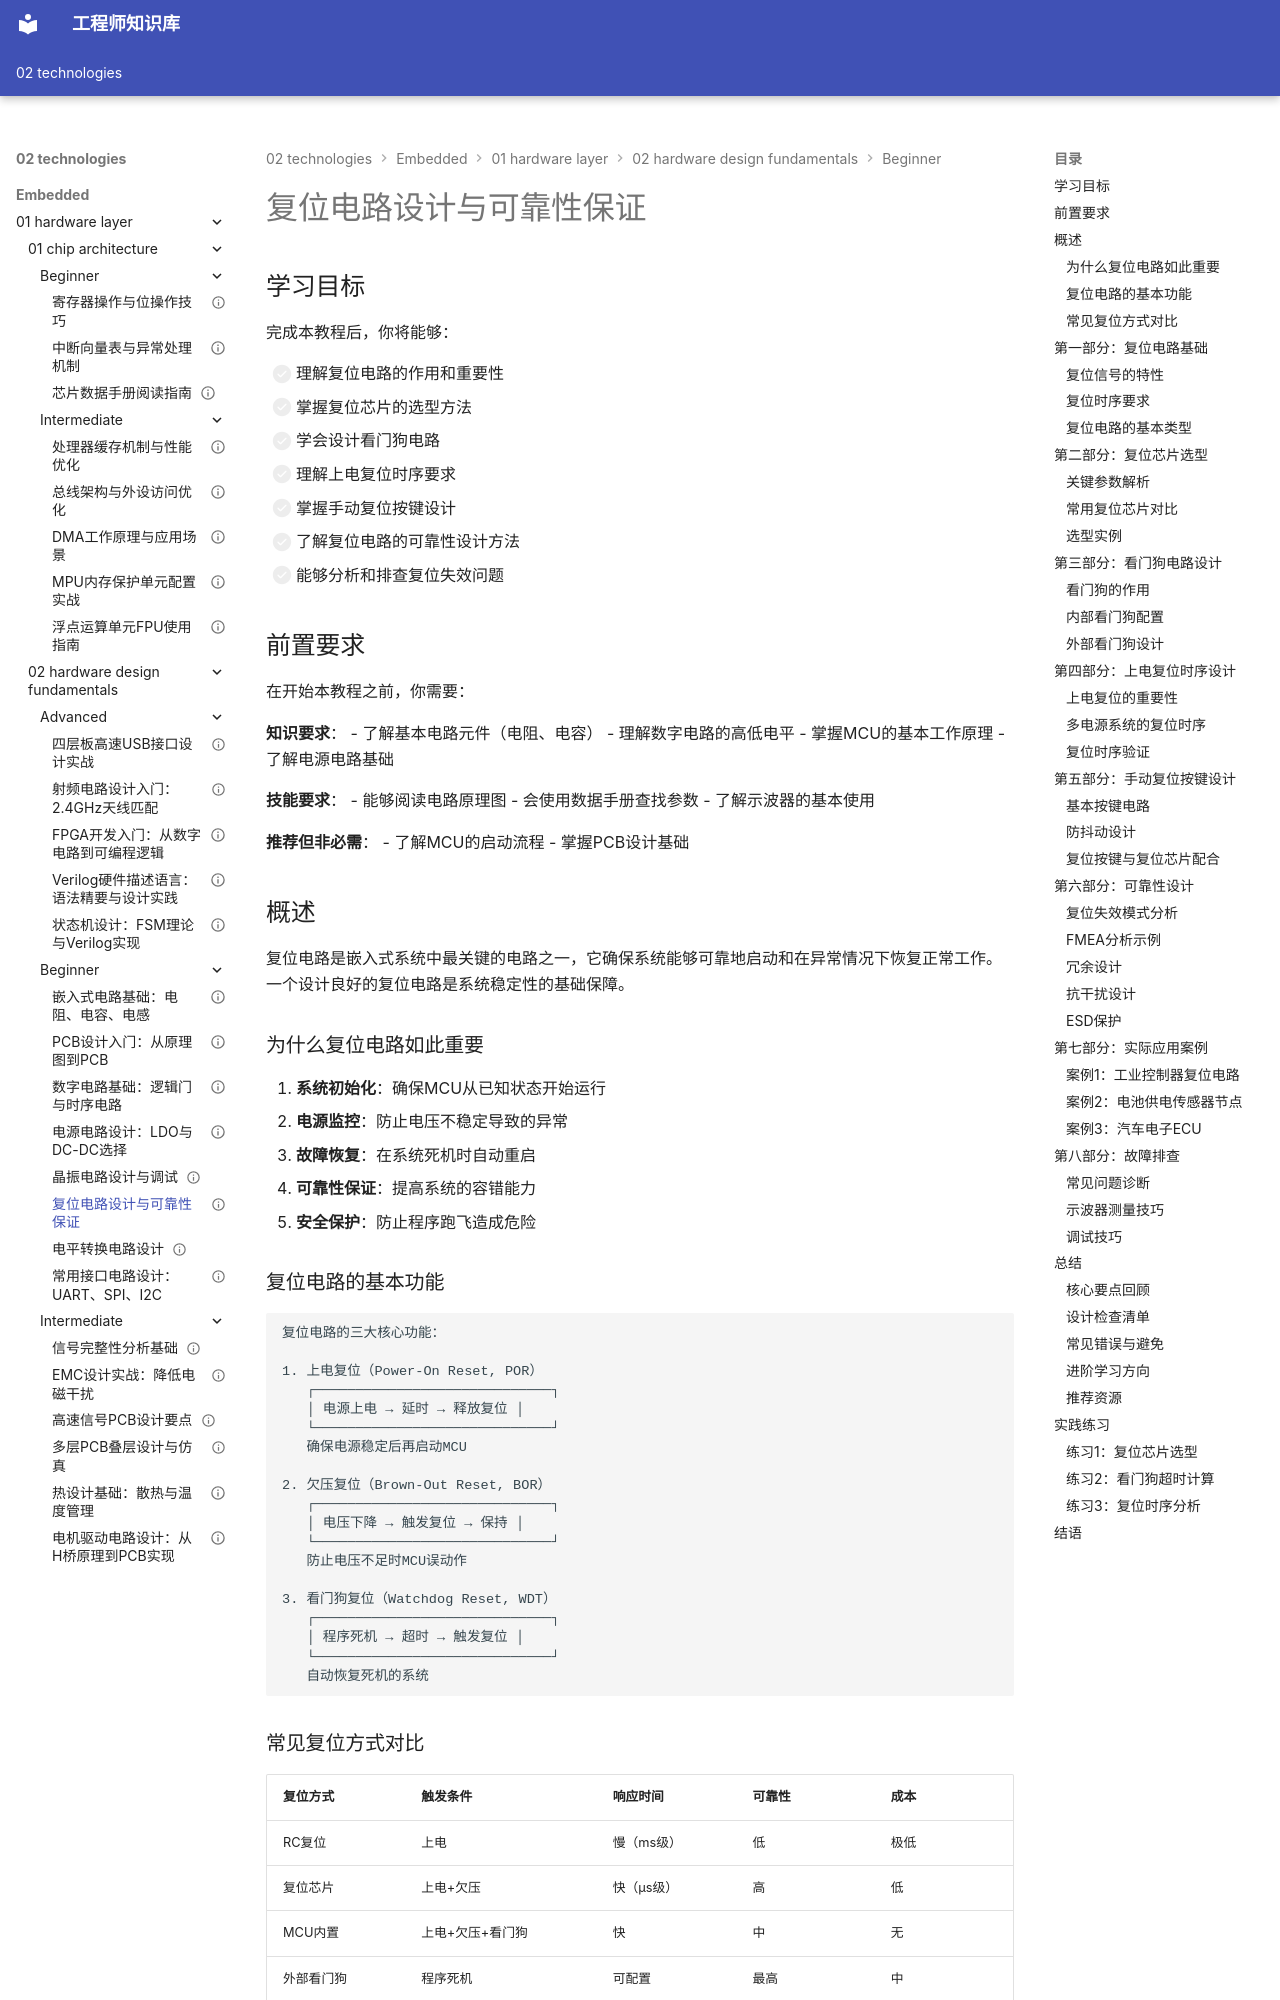

repository: Vuiora/knowledge-os · page: 02-technologies/embedded/01-hardware-layer/02-hardware-design-fundamentals/beginner/06-reset-circuit/index.html · generator: mkdocs

---
title: "复位电路设计与可靠性保证"
description: "深入理解复位电路的工作原理、设计方法和可靠性保证措施，掌握复位芯片选型、看门狗电路设计、上电复位时序和手动复位按键设计，确保系统可靠启动和运行"
slug: "reset-circuit-design"

# 分类信息
domain: "01-hardware-layer"
module: "02-hardware-design-fundamentals"
content_type: "tutorial"
skill_level: "beginner"

# 标签和关联
tags:
  - 复位电路
  - 看门狗
  - 系统可靠性
  - 上电复位
  - 电源监控
prerequisites:
  - "01-basic-components"
  - "04-power-supply-design"
related_contents:
  - "05-crystal-oscillator"
  - "03-digital-circuits"

# 学习信息
estimated_time: 45
difficulty_score: 2

# 作者和版本
author: "嵌入式知识平台内容团队"
author_id: ""
created_at: "2026-03-07"
updated_at: "2026-03-07"
version: "1.0.0"

# 语言和本地化
language: "zh-CN"
translations: []

# 状态和可见性
status: "draft"
is_featured: false
is_premium: false

# SEO和元数据
keywords:
  - 复位电路设计
  - 看门狗电路
  - 上电复位
  - 系统可靠性
  - 复位芯片
  - 手动复位
cover_image: ""
---

# 复位电路设计与可靠性保证

## 学习目标

完成本教程后，你将能够：


- [ ] 理解复位电路的作用和重要性
- [ ] 掌握复位芯片的选型方法
- [ ] 学会设计看门狗电路
- [ ] 理解上电复位时序要求
- [ ] 掌握手动复位按键设计
- [ ] 了解复位电路的可靠性设计方法
- [ ] 能够分析和排查复位失效问题

## 前置要求

在开始本教程之前，你需要：

**知识要求**：
- 了解基本电路元件（电阻、电容）
- 理解数字电路的高低电平
- 掌握MCU的基本工作原理
- 了解电源电路基础

**技能要求**：
- 能够阅读电路原理图
- 会使用数据手册查找参数
- 了解示波器的基本使用

**推荐但非必需**：
- 了解MCU的启动流程
- 掌握PCB设计基础

## 概述

复位电路是嵌入式系统中最关键的电路之一，它确保系统能够可靠地启动和在异常情况下恢复正常工作。一个设计良好的复位电路是系统稳定性的基础保障。

### 为什么复位电路如此重要

1. **系统初始化**：确保MCU从已知状态开始运行
2. **电源监控**：防止电压不稳定导致的异常
3. **故障恢复**：在系统死机时自动重启
4. **可靠性保证**：提高系统的容错能力
5. **安全保护**：防止程序跑飞造成危险
